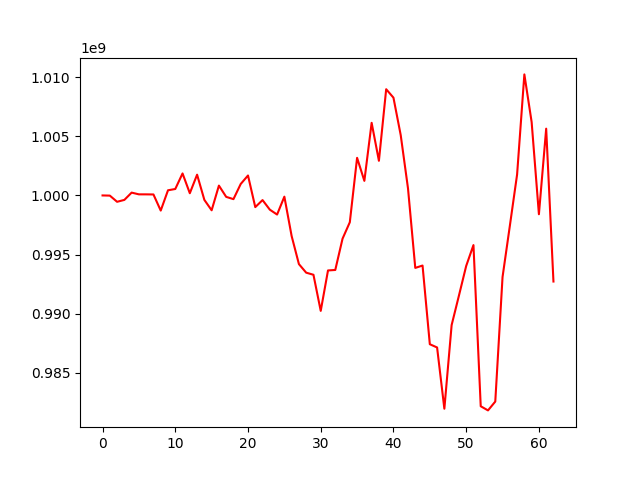

Source data for this figure (header and first rows):
, 0
0, 1000000000
1, 999986006
2, 999463050
3, 999623098
4, 1000239547
5, 1000092757
6, 1000091678
7, 1000082769
8, 998719966
9, 1000436336
10, 1000546242
11, 1001861915
12, 1000187173
13, 1001756806
14, 999623757
15, 998743885
16, 1000832875
17, 999879515
18, 999687360
19, 1000971268
20, 1001688012
21, 999012043
22, 999607894
23, 998796898
24, 998383199
25, 999897518
26, 996565538
27, 994191760
28, 993466109
29, 993288228
30, 990232069
31, 993654543
32, 993694585
33, 996342014
34, 997732848
35, 1003182647
36, 1001233047
37, 1006143959
38, 1002932860
39, 1008987053
40, 1008272034
41, 1005099229
42, 1000597315
43, 993868611
44, 994069473
45, 987411951
46, 987137074
47, 981955096
48, 989034176
49, 991517047
50, 994033636
51, 995800440
52, 982163830
53, 981812805
54, 982560593
55, 993098833
56, 997410201
57, 1001768138
58, 1010241494
59, 1006209152
... 3 more rows
